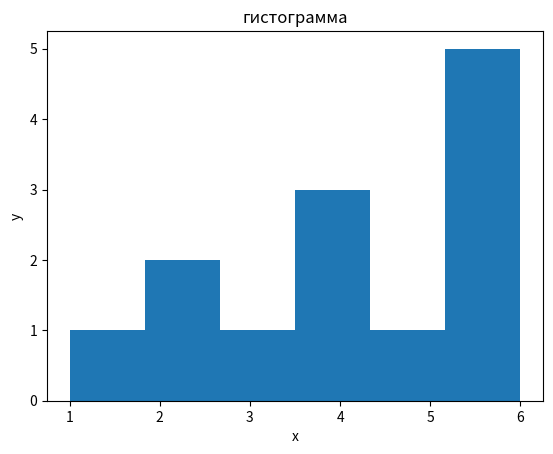

Python code for this plot:
import matplotlib.pyplot as plt

data = [1, 2, 2, 3, 4, 4, 4, 5, 6, 6, 6, 6, 6]

plt.hist(data, bins=6)

plt.title('гистограмма')
plt.xlabel('x')
plt.ylabel('y')

plt.show()